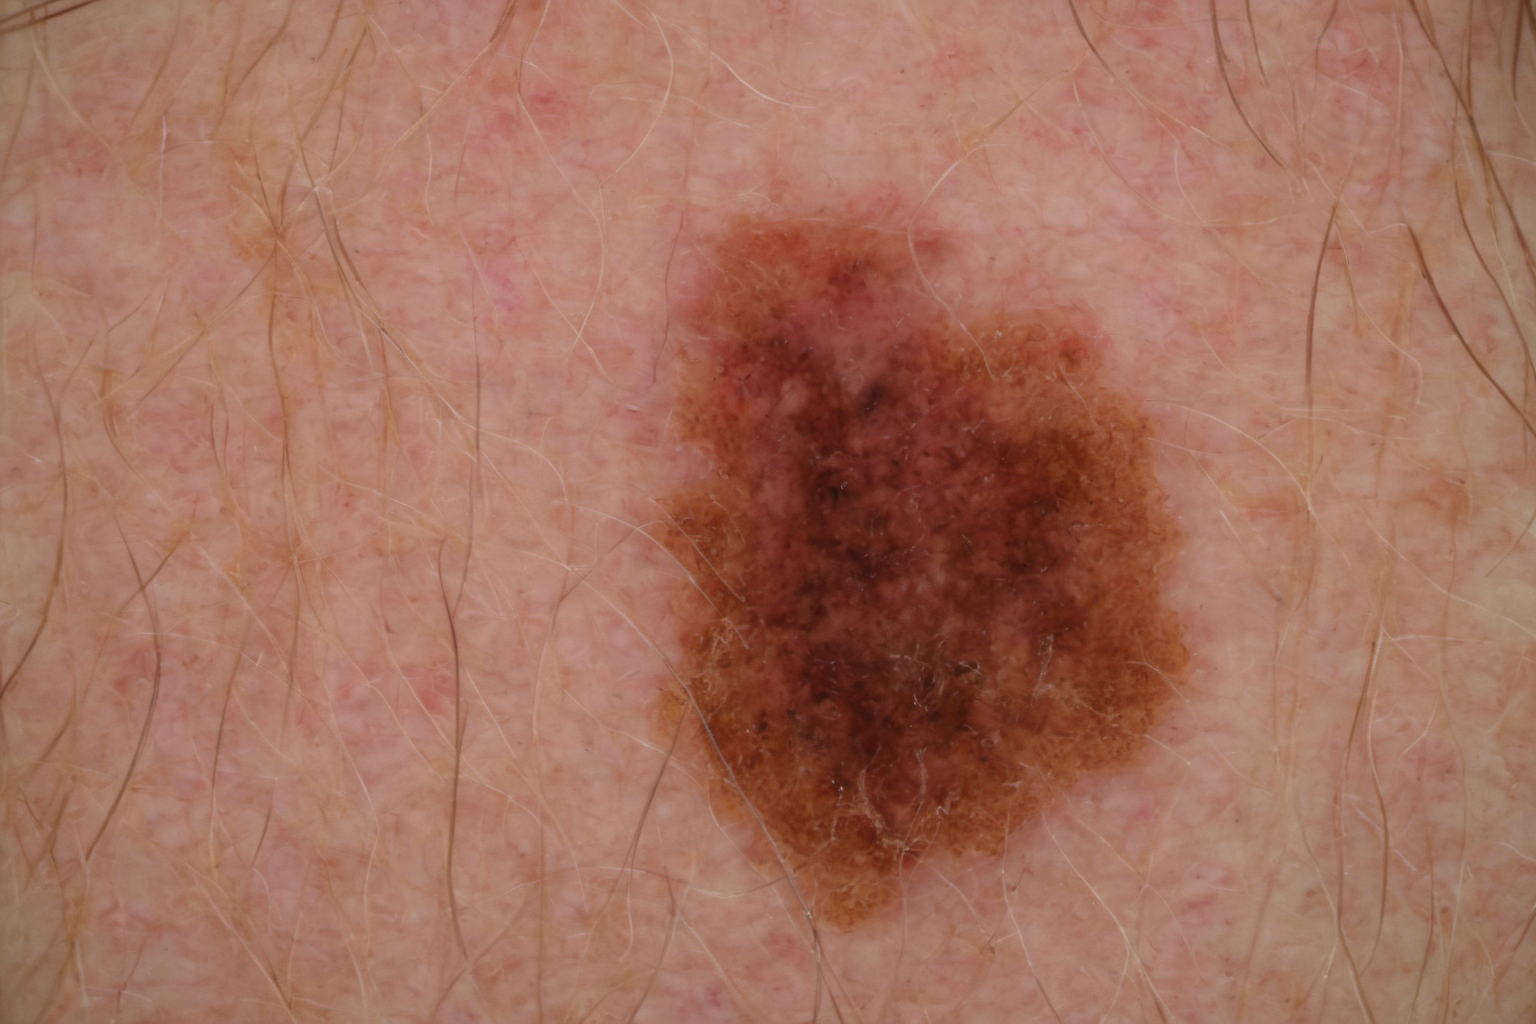
Generation parameters embedded in this image by AUTOMATIC1111 Stable Diffusion web UI or a fork of it (Forge, ...) (PNG 'parameters' text chunk):
photo of male skin, me1anoma <lora:melanoma3-000024:1> on torso, at age 50, hairy, high detailed, professional photography 
Negative prompt: (worst quality, low quality, normal quality, lowres, low details, oversaturated, undersaturated, overexposed, underexposed, grayscale, bw), (blur, blurry:1.2), (watermark, signature, text font, username, error, logo, words, letters, digits, autograph, trademark, name:1.2)
Steps: 30, Sampler: DPM++ 2M Karras, CFG scale: 7, Seed: 2454453854, Size: 768x512, Model hash: 31e35c80fc, Model: sd_xl_base_1.0, Denoising strength: 0.7, Hires upscale: 2, Hires upscaler: Latent, Lora hashes: "melanoma3-000024: 6b770d1b16ae", Version: v1.6.0